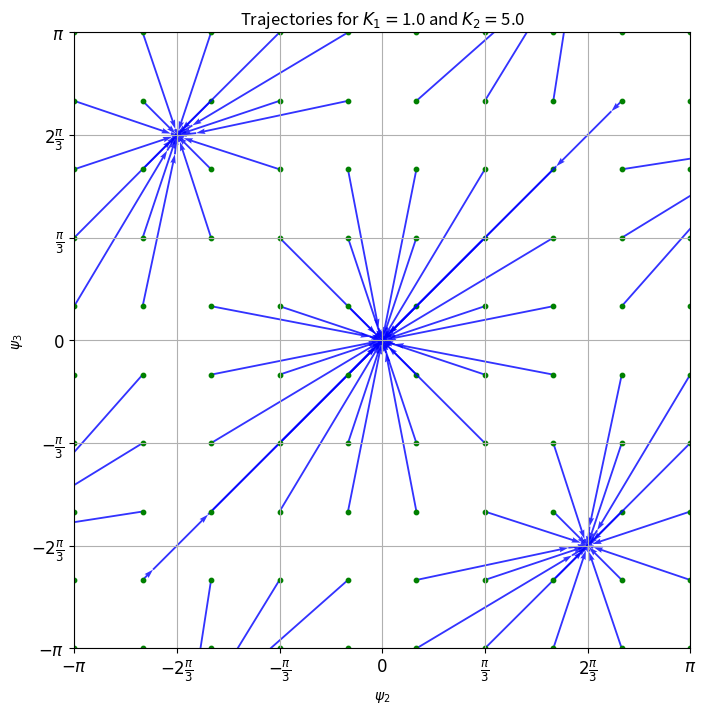
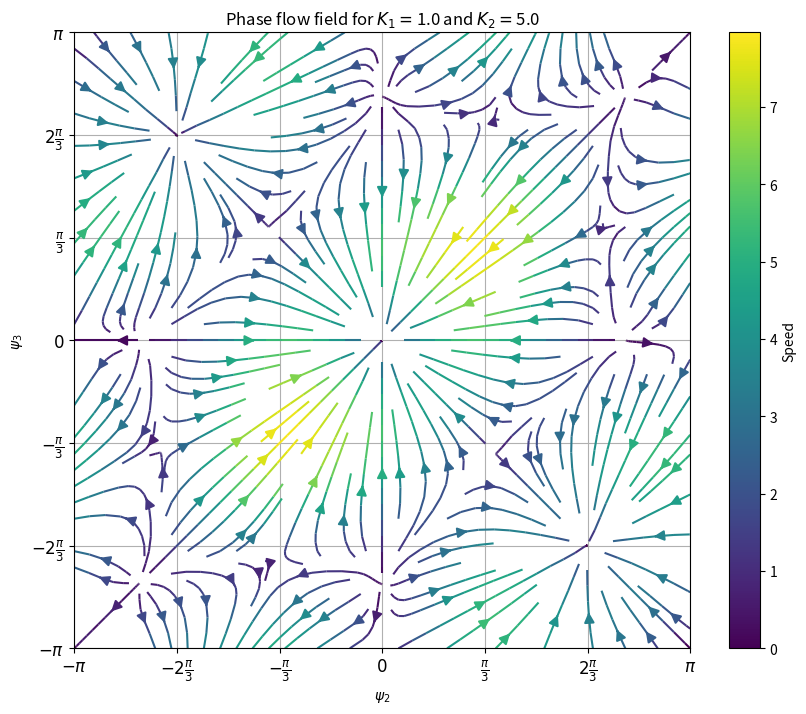

Reproduce these figures in Python, in order.
import numpy as np
import matplotlib.pyplot as plt
from scipy.integrate import solve_ivp

# --- Global Parameters ---
w1, w2, w3 = 0.0, 0.0, 0.0
K1, K2 = 1.0, 5.0
unit   = 1/3
y_tick = np.arange(-1, 1+unit, unit)
y_label = [r"$-\pi$",r"$-2\frac{\pi}{3}$" ,r"$-\frac{\pi}{3}$", r"$0$", r"$\frac{\pi}{3}$",   r"$2\frac{\pi}{3}$",r"$\pi$"]

# --- Phase Dynamics ODE ---
def N3_Kuramoto_dphi_dt(t, y):
    phi2, phi3 = y
    dphi2 = w2 - w1 + K1/2 * (np.sin(phi3 - phi2) - 2*np.sin(phi2) - np.sin(phi3)) \
                    + K2/2 * (np.sin(phi3 - 2*phi2) - np.sin(phi2 + phi3))
    dphi3 = w3 - w1 + K1/2 * (np.sin(phi2 - phi3) - 2*np.sin(phi3) - np.sin(phi2)) \
                    + K2/2 * (np.sin(phi2 - 2*phi3) - np.sin(phi2 + phi3))
    return [dphi2, dphi3]

# --- Compute Vector Field ---
def compute_vector_field(N=25):
    phi2_vals = np.linspace(-np.pi, np.pi, N)
    phi3_vals = np.linspace(-np.pi, np.pi, N)
    Phi2, Phi3 = np.meshgrid(phi2_vals, phi3_vals)

    dphi2 = w2 - w1 + K1/2 * (np.sin(Phi3 - Phi2) - 2*np.sin(Phi2) - np.sin(Phi3)) \
                    + K2/2 * (np.sin(Phi3 - 2*Phi2) - np.sin(Phi2 + Phi3))
    dphi3 = w3 - w1 + K1/2 * (np.sin(Phi2 - Phi3) - 2*np.sin(Phi3) - np.sin(Phi2)) \
                    + K2/2 * (np.sin(Phi2 - 2*Phi3) - np.sin(Phi2 + Phi3))

    epsilon = 1e-10
    speed = np.sqrt(dphi2**2 + dphi3**2) + epsilon
    U = dphi2 / speed
    V = dphi3 / speed
    return Phi2, Phi3, U, V, speed

# --- Plot Vector Field as Streamplot ---
def plot_vector_field(N=25):
    fig, ax = plt.subplots(figsize=(10, 8))
    Phi2, Phi3, U, V, speed = compute_vector_field(N)
    stream = ax.streamplot(Phi2, Phi3, U, V, color=speed, cmap='viridis', density=1.3, arrowsize=1.5)
    cbar = fig.colorbar(stream.lines, ax=ax)
    cbar.set_label('Speed')
    ax.set_xlim([-np.pi, np.pi])
    ax.set_ylim([-np.pi, np.pi])
    ax.set_xlabel(r'$\psi_2$')
    ax.set_ylabel(r'$\psi_3$')
    ax.set_title('Phase flow field for $K_1=$' + str(K1) + " and $K_2=$"+str(K2))
    ax.set_yticks(y_tick*np.pi)
    ax.set_xticks(y_tick*np.pi)
    ax.set_yticklabels(y_label, fontsize=12)
    ax.set_xticklabels(y_label, fontsize=12)
    ax.set_aspect('equal')
    ax.grid(True)
    plt.show()
    return stream

# --- Plot Trajectories with Arrows ---
def plot_trajectories(phi2_vals, phi3_vals, Tmax=50, skip=50):
    fig, ax = plt.subplots(figsize=(10, 8))
    t_eval = np.linspace(0, Tmax, 1000)
    for phi2_0 in phi2_vals:
        for phi3_0 in phi3_vals:
            sol = solve_ivp(N3_Kuramoto_dphi_dt, [0, Tmax], [phi2_0, phi3_0], t_eval=t_eval)
            phi2_traj, phi3_traj = sol.y

            ax.quiver(
                phi2_traj[:-skip:skip], phi3_traj[:-skip:skip],
                phi2_traj[skip::skip] - phi2_traj[:-skip:skip],
                phi3_traj[skip::skip] - phi3_traj[:-skip:skip],
                angles='xy', scale_units='xy', scale=1, color='blue', width=0.003, alpha=0.8
            )
            ax.scatter(phi2_traj[0], phi3_traj[0], color='green', s=10)
    ax.set_xlim([-np.pi, np.pi])
    ax.set_ylim([-np.pi, np.pi])
    ax.set_xlabel(r'$\psi_2$')
    ax.set_ylabel(r'$\psi_3$')
    ax.set_title('Trajectories for $K_1=$' + str(K1) + " and $K_2=$"+str(K2))
    ax.set_yticks(y_tick*np.pi)
    ax.set_xticks(y_tick*np.pi)
    ax.set_yticklabels(y_label, fontsize=12)
    ax.set_xticklabels(y_label, fontsize=12)
    ax.set_aspect('equal')
    ax.grid(True)
    plt.show()

# --- Main Function to Plot Everything ---
def main():

    N_init = 10
    phi2_vals = np.linspace(-np.pi, np.pi, N_init)
    phi3_vals = np.linspace(-np.pi, np.pi, N_init)
    plot_trajectories(phi2_vals, phi3_vals, Tmax=10)
    plot_vector_field()


if __name__ == '__main__':
    main()
